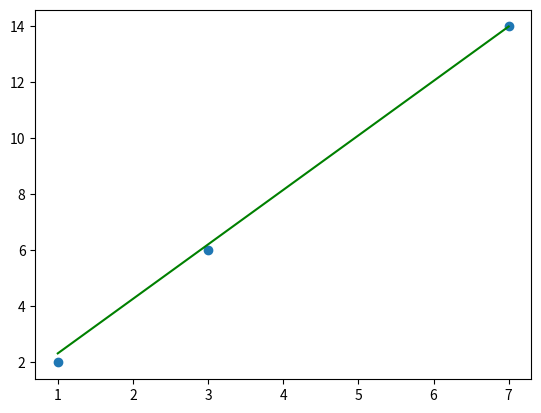

Here is the Python script that generated this plot:
import matplotlib.pyplot as plt

x = [1, 3, 7]
y = [2, 6, 14]

lr = 0.01
w = 0
b = 0
y_pred_l = []

for i in range(len(x)):
  y_pred = w * x[i] + b
  w += 2 * lr * x[i] * (y[i] - y_pred)
  b += 2 * lr * (y[i] - y_pred)

print(f'w = {w}, b = {b}')

plt.plot(x, [w * xi + b for xi in x], color = 'green')
plt.scatter(x,y)
plt.xlabel = 'x'
plt.ylabel = 'y'
plt.show()
